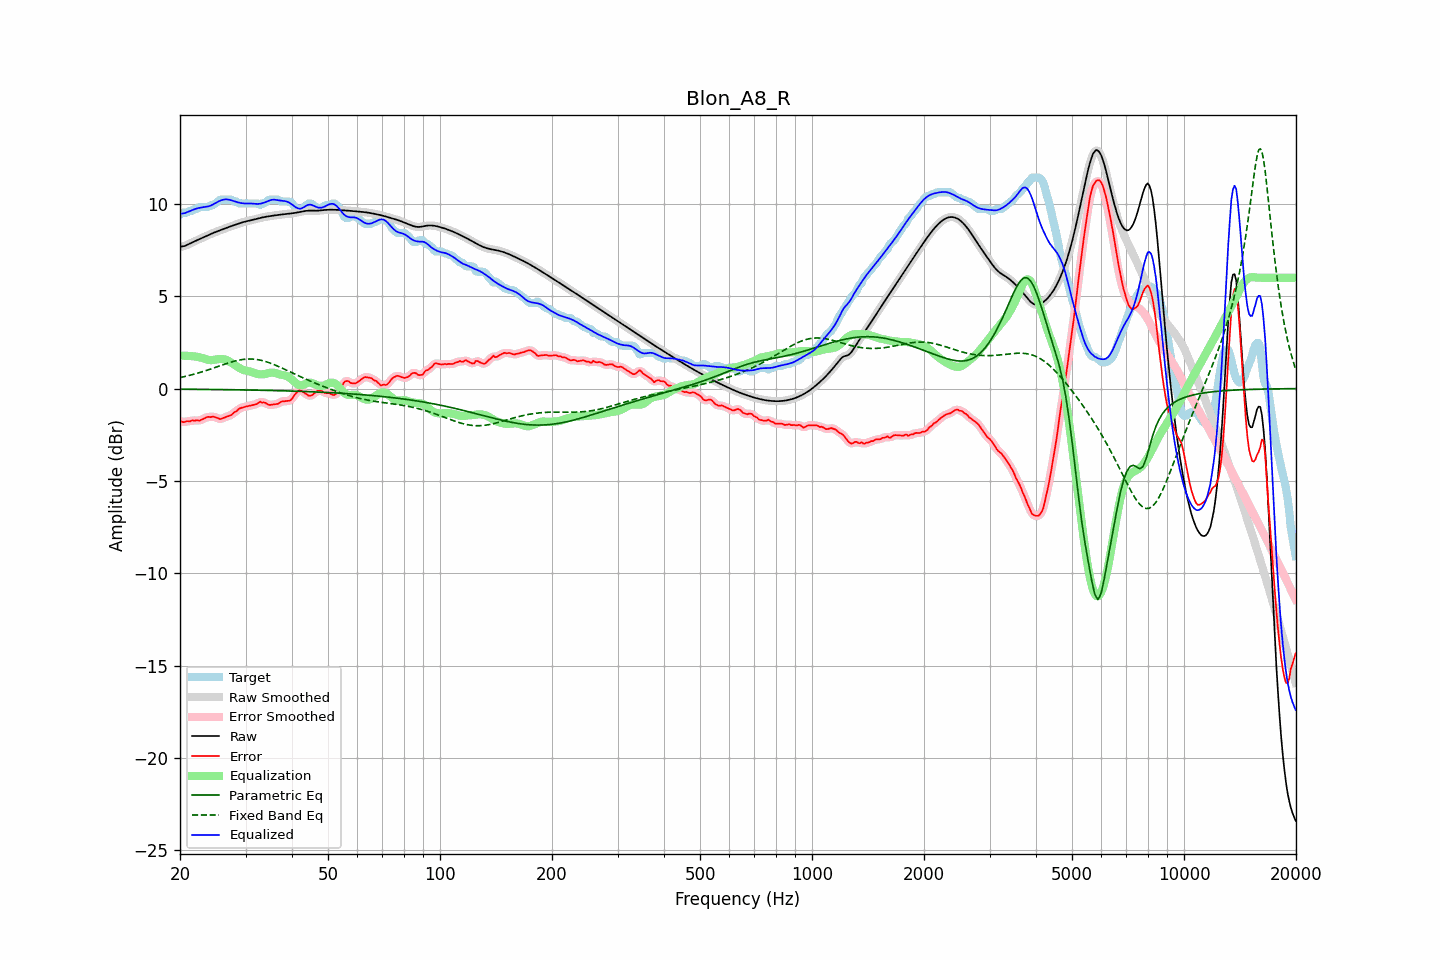

The file beside this chart, header and first rows:
frequency, raw, error, smoothed, error_smoothed, equalization, parametric_eq, fixed_band_eq, equalized_raw, equalized_smoothed, target
20.00, 7.67, -1.75, 7.67, -1.76, 1.78, -0.03, 0.60, 9.45, 9.46, 9.42
20.20, 7.69, -1.79, 7.68, -1.78, 1.78, -0.03, 0.61, 9.47, 9.47, 9.47
20.40, 7.70, -1.82, 7.70, -1.79, 1.78, -0.03, 0.63, 9.48, 9.48, 9.52
20.61, 7.72, -1.80, 7.72, -1.80, 1.78, -0.04, 0.65, 9.50, 9.50, 9.52
20.81, 7.76, -1.77, 7.76, -1.79, 1.77, -0.04, 0.67, 9.53, 9.53, 9.52
21.02, 7.80, -1.76, 7.80, -1.77, 1.77, -0.04, 0.69, 9.57, 9.57, 9.56
21.23, 7.84, -1.78, 7.84, -1.75, 1.76, -0.04, 0.72, 9.61, 9.61, 9.62
21.44, 7.88, -1.74, 7.88, -1.75, 1.76, -0.04, 0.74, 9.64, 9.64, 9.62
21.66, 7.93, -1.72, 7.93, -1.74, 1.75, -0.04, 0.76, 9.68, 9.68, 9.64
21.87, 7.97, -1.75, 7.97, -1.72, 1.74, -0.04, 0.79, 9.71, 9.71, 9.71
22.09, 8.01, -1.72, 8.01, -1.73, 1.73, -0.04, 0.81, 9.74, 9.74, 9.72
22.31, 8.05, -1.72, 8.05, -1.73, 1.72, -0.04, 0.83, 9.76, 9.76, 9.76
22.54, 8.08, -1.74, 8.08, -1.72, 1.70, -0.04, 0.86, 9.78, 9.78, 9.82
22.76, 8.12, -1.70, 8.12, -1.70, 1.68, -0.04, 0.89, 9.80, 9.80, 9.82
22.99, 8.16, -1.66, 8.16, -1.67, 1.65, -0.04, 0.91, 9.81, 9.81, 9.82
23.22, 8.20, -1.62, 8.20, -1.62, 1.62, -0.04, 0.94, 9.82, 9.82, 9.82
23.45, 8.24, -1.58, 8.24, -1.58, 1.59, -0.05, 0.97, 9.84, 9.84, 9.82
23.69, 8.28, -1.54, 8.28, -1.55, 1.57, -0.05, 1.00, 9.85, 9.85, 9.82
23.92, 8.32, -1.53, 8.32, -1.54, 1.55, -0.05, 1.03, 9.87, 9.87, 9.85
24.16, 8.36, -1.55, 8.36, -1.53, 1.54, -0.05, 1.06, 9.90, 9.90, 9.91
24.40, 8.40, -1.52, 8.40, -1.53, 1.54, -0.05, 1.09, 9.94, 9.94, 9.92
24.65, 8.44, -1.52, 8.44, -1.53, 1.55, -0.05, 1.12, 9.99, 9.99, 9.96
24.89, 8.47, -1.55, 8.47, -1.55, 1.57, -0.05, 1.15, 10.04, 10.04, 10.02
25.14, 8.50, -1.58, 8.50, -1.59, 1.59, -0.05, 1.18, 10.09, 10.09, 10.08
25.39, 8.53, -1.62, 8.54, -1.62, 1.60, -0.05, 1.21, 10.13, 10.13, 10.15
25.65, 8.57, -1.66, 8.57, -1.64, 1.60, -0.05, 1.24, 10.17, 10.17, 10.22
25.91, 8.60, -1.62, 8.60, -1.63, 1.60, -0.06, 1.27, 10.20, 10.20, 10.22
26.16, 8.63, -1.59, 8.64, -1.59, 1.59, -0.06, 1.30, 10.23, 10.23, 10.22
26.43, 8.67, -1.55, 8.67, -1.55, 1.57, -0.06, 1.33, 10.24, 10.24, 10.22
26.69, 8.70, -1.52, 8.70, -1.52, 1.54, -0.06, 1.36, 10.24, 10.24, 10.22
26.96, 8.73, -1.49, 8.73, -1.49, 1.50, -0.06, 1.39, 10.23, 10.23, 10.22
27.23, 8.77, -1.46, 8.77, -1.46, 1.45, -0.06, 1.41, 10.21, 10.21, 10.22
27.50, 8.80, -1.43, 8.80, -1.41, 1.39, -0.06, 1.44, 10.19, 10.19, 10.22
27.77, 8.83, -1.34, 8.83, -1.35, 1.33, -0.06, 1.46, 10.16, 10.16, 10.17
28.05, 8.86, -1.27, 8.86, -1.29, 1.28, -0.07, 1.49, 10.13, 10.13, 10.12
28.33, 8.89, -1.24, 8.89, -1.21, 1.22, -0.07, 1.51, 10.11, 10.11, 10.12
28.62, 8.92, -1.15, 8.92, -1.15, 1.16, -0.07, 1.53, 10.08, 10.08, 10.07
28.90, 8.95, -1.08, 8.95, -1.09, 1.11, -0.07, 1.55, 10.06, 10.06, 10.02
29.19, 8.98, -1.05, 8.98, -1.04, 1.06, -0.07, 1.56, 10.04, 10.04, 10.02
29.48, 9.00, -1.02, 9.00, -1.02, 1.03, -0.07, 1.57, 10.03, 10.03, 10.02
29.78, 9.03, -1.00, 9.03, -1.00, 0.99, -0.07, 1.59, 10.02, 10.02, 10.02
30.08, 9.05, -0.97, 9.05, -0.97, 0.97, -0.08, 1.59, 10.02, 10.02, 10.02
30.38, 9.07, -0.95, 9.07, -0.95, 0.95, -0.08, 1.60, 10.02, 10.02, 10.02
30.68, 9.09, -0.94, 9.09, -0.94, 0.93, -0.08, 1.60, 10.02, 10.02, 10.02
30.99, 9.11, -0.92, 9.11, -0.92, 0.91, -0.08, 1.60, 10.02, 10.02, 10.02
31.30, 9.13, -0.90, 9.13, -0.90, 0.89, -0.08, 1.60, 10.01, 10.01, 10.02
31.61, 9.15, -0.87, 9.15, -0.88, 0.86, -0.08, 1.59, 10.00, 10.00, 10.02
31.93, 9.17, -0.85, 9.17, -0.85, 0.83, -0.09, 1.58, 10.00, 10.00, 10.02
32.24, 9.19, -0.83, 9.19, -0.80, 0.80, -0.09, 1.57, 9.99, 9.99, 10.02
32.57, 9.22, -0.75, 9.22, -0.77, 0.78, -0.09, 1.56, 10.00, 10.00, 9.97
32.89, 9.24, -0.71, 9.24, -0.74, 0.77, -0.09, 1.54, 10.01, 10.01, 9.95
33.22, 9.26, -0.77, 9.26, -0.73, 0.77, -0.09, 1.52, 10.03, 10.03, 10.02
33.55, 9.28, -0.75, 9.28, -0.75, 0.78, -0.09, 1.50, 10.05, 10.05, 10.02
33.89, 9.29, -0.77, 9.29, -0.79, 0.79, -0.10, 1.47, 10.08, 10.08, 10.06
34.23, 9.31, -0.82, 9.31, -0.82, 0.81, -0.10, 1.44, 10.12, 10.12, 10.13
34.57, 9.32, -0.88, 9.32, -0.86, 0.84, -0.10, 1.41, 10.16, 10.16, 10.20
34.92, 9.34, -0.89, 9.34, -0.88, 0.85, -0.10, 1.38, 10.19, 10.19, 10.22
35.27, 9.35, -0.87, 9.35, -0.88, 0.86, -0.10, 1.35, 10.21, 10.21, 10.22
35.62, 9.36, -0.86, 9.36, -0.86, 0.86, -0.11, 1.32, 10.23, 10.22, 10.22
35.97, 9.37, -0.85, 9.37, -0.85, 0.85, -0.11, 1.28, 10.22, 10.22, 10.22
... 635 more rows
